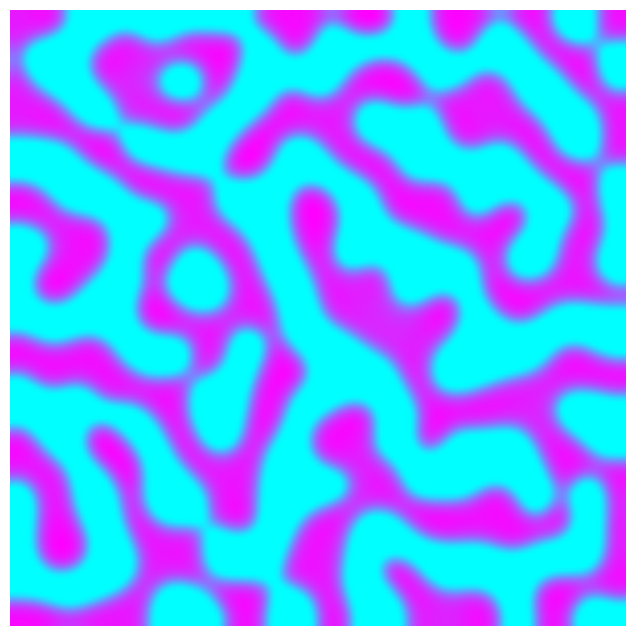

Write the Python code that produced this figure.
import numpy as np
import matplotlib.pyplot as plt


#constantes
q=0.002
f=0.73
eps=1
#delta=4
difx=1
dify=75
#difz=.1

#eta=np.sqrt(difx/dify)
 

size = 150  # size of the 2D grid
#dx = 20.0 / size  # space step

T = 25.0  # total time
dt = 0.002  # time step
n = int(T / dt)  # number of iterations

#inicialización, ruido aleatorio entre 0 y 1
#U = np.zeros((size, size), dtype='float64')  
#V = np.zeros((size, size), dtype='float64')
U = np.array(np.random.rand(size,size), dtype='float64')
V = np.array(np.random.rand(size,size), dtype='float64')



#for j in range(1,4):
#	U[70,50-j]=U[70,50+j]=U[70+j,50]=U[70-j,50]=1
	
#for i in range(30,70):
#	U[i,50]=1
#W = np.array(np.random.rand(size, size), dtype='float64')

def laplacian(Z):
	Ztop = Z[0:-2, 1:-1]
	Zleft = Z[1:-1, 0:-2]
	Zbottom = Z[2:, 1:-1]
	Zright = Z[1:-1, 2:]
	Zcenter = Z[1:-1, 1:-1]
	return (Ztop + Zbottom + Zright + Zleft -
		4 * Zcenter)

def show_patterns(U, ax=None):
	ax.imshow(U, cmap=plt.cm.cool, 
		interpolation='bilinear', 
		extent=[-1, 1, -1, 1])
	ax.set_axis_off()


#fig, axes = plt.subplots(2, 3, figsize=(8, 8))
#plt.suptitle("Parámetros: f={0}, ε={1}".format(f, eps))
#step_plot = n // 10
# We simulate the PDE with the finite difference
# method.
for i in range(n):
# We compute the Laplacian of u and v.
	deltaU = laplacian(U)
	deltaV = laplacian(V)
	#deltaW = laplacian(W)
	#print(deltaU)
# We take the values of u and v inside the grid.
	Uc = U[1:-1, 1:-1]
	Vc = V[1:-1, 1:-1]
	#Wc = W[1:-1, 1:-1]
 
# We update the variables.
	U[1:-1, 1:-1], V[1:-1, 1:-1] = \
		Uc + dt * (difx * deltaU + (1/eps)*(Uc - Uc**2 -f*Vc*(Uc-q)/(Uc+q))), \
		Vc + dt * ((Uc-Vc)+dify*deltaV) \
# CONDICIONES PERIÓDICAS
	for Z in (U, V):
		Z[0, :] = Z[1, :]
		Z[-1, :] = Z[-2, :]
		Z[:, 0] = Z[:, 1]
		Z[:, -1] = Z[:, -2]

# We plot the state of the system at
# 9 different times.
	#if i % step_plot == 0 and i < 6 * step_plot:
	#	ax = axes.flat[i // step_plot]
	#	show_patterns(U, ax=ax)
	#	ax.set_title(f'$t={i * dt:.2f}$')


fig, ax = plt.subplots(1, 1, figsize=(8, 8))
show_patterns(U, ax=ax)


plt.show()
